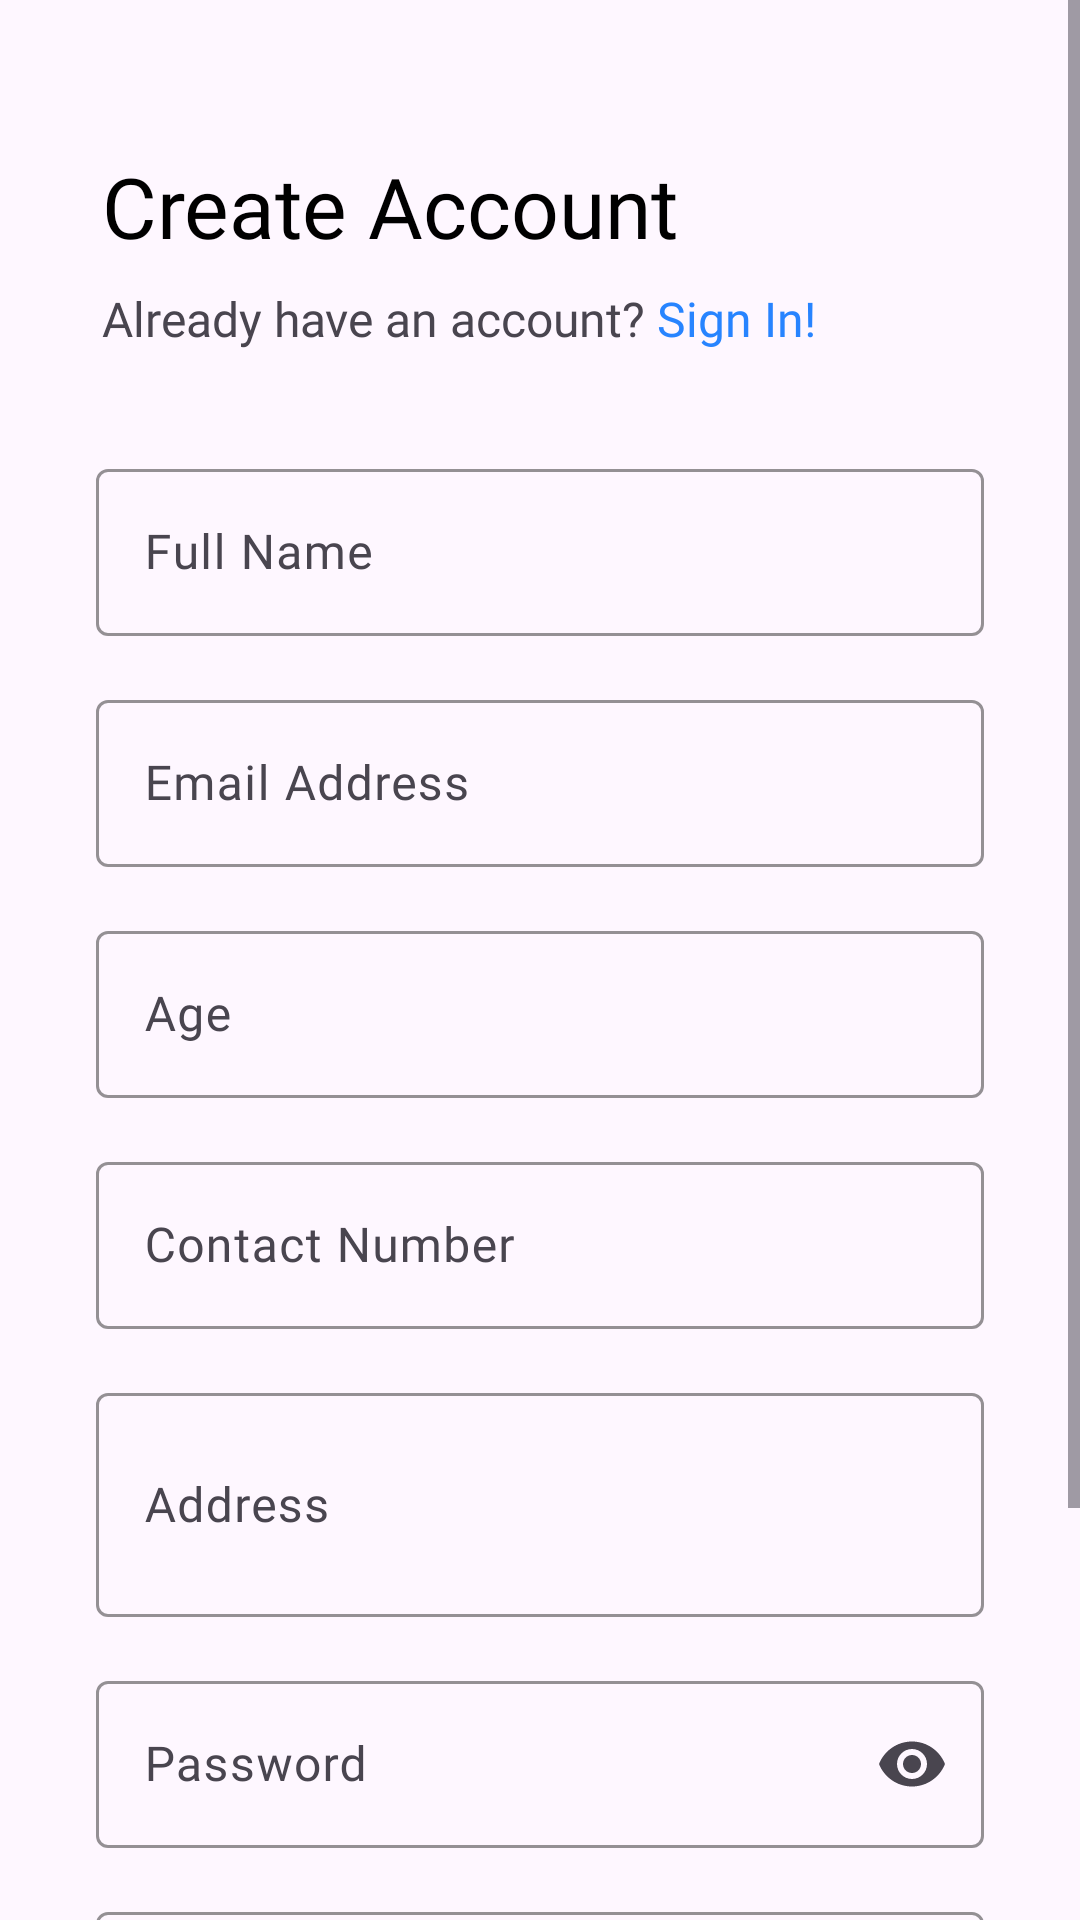

Write the Android layout XML for this screen, with the resource values it uses.
<!-- AndroidManifest.xml: application theme Theme.DocTree -->
<!-- res/layout/activity_sign_up.xml -->
<?xml version="1.0" encoding="utf-8"?>
<androidx.constraintlayout.widget.ConstraintLayout xmlns:android="http://schemas.android.com/apk/res/android"
    xmlns:app="http://schemas.android.com/apk/res-auto"
    xmlns:tools="http://schemas.android.com/tools"
    android:layout_width="match_parent"
    android:layout_height="match_parent"
    tools:context=".Activity.SignUpActivity">

    <ScrollView
        android:layout_width="match_parent"
        android:layout_height="match_parent">

        <androidx.constraintlayout.widget.ConstraintLayout
            android:layout_width="match_parent"
            android:layout_height="match_parent"
            android:layout_marginTop="16sp"
            >


            <androidx.constraintlayout.widget.ConstraintLayout
                android:id="@+id/constraintLayout"
                android:layout_width="match_parent"
                android:layout_height="match_parent"
                app:layout_constraintEnd_toEndOf="parent"
                app:layout_constraintStart_toStartOf="parent"
                app:layout_constraintTop_toTopOf="parent">


                <TextView
                    android:id="@+id/textView5"
                    android:layout_width="wrap_content"
                    android:layout_height="wrap_content"
                    android:layout_marginStart="32dp"
                    android:layout_marginTop="32dp"
                    android:fontFamily="@font/quicksand_bold"
                    android:padding="2dp"
                    android:text="Create Account"
                    android:textColor="@color/black"
                    android:textSize="28sp"
                    app:layout_constraintStart_toStartOf="parent"
                    app:layout_constraintTop_toTopOf="parent" />

                <TextView
                    android:id="@+id/textView6"
                    android:layout_width="wrap_content"
                    android:layout_height="wrap_content"
                    android:layout_marginStart="32dp"
                    android:layout_marginTop="4dp"
                    android:fontFamily="@font/quicksand_bold"
                    android:padding="2dp"
                    android:text="Already have an account?"
                    android:textSize="16sp"
                    app:layout_constraintStart_toStartOf="parent"
                    app:layout_constraintTop_toBottomOf="@+id/textView5" />

                <TextView
                    android:layout_width="wrap_content"
                    android:layout_height="wrap_content"
                    android:layout_marginTop="4dp"
                    android:fontFamily="@font/quicksand_bold"
                    android:onClick="go_to_signIn"
                    android:padding="2dp"
                    android:text="Sign In!"
                    android:textColor="@color/blue"
                    android:textSize="16sp"
                    app:layout_constraintStart_toEndOf="@+id/textView6"
                    app:layout_constraintTop_toBottomOf="@+id/textView5" />

            </androidx.constraintlayout.widget.ConstraintLayout>

            <LinearLayout
                android:layout_width="match_parent"
                android:layout_height="match_parent"
                android:orientation="vertical"
                android:layout_marginTop="16sp"
                app:layout_constraintEnd_toEndOf="parent"
                app:layout_constraintStart_toStartOf="parent"
                app:layout_constraintTop_toBottomOf="@+id/constraintLayout">


                <com.google.android.material.textfield.TextInputLayout
                    android:layout_width="match_parent"
                    android:layout_height="wrap_content"
                    android:layout_marginStart="32dp"
                    android:layout_marginTop="16sp"
                    android:layout_marginEnd="32dp"
                    app:boxStrokeColor="@color/blue">

                    <com.google.android.material.textfield.TextInputEditText
                        android:layout_width="match_parent"
                        android:layout_height="wrap_content"
                        android:fontFamily="@font/quicksand_bold"
                        android:hint="Full Name"
                        android:textColor="@color/blue"
                        android:textColorHint="@color/blue" />

                </com.google.android.material.textfield.TextInputLayout>

                <com.google.android.material.textfield.TextInputLayout
                    android:layout_width="match_parent"
                    android:layout_height="wrap_content"
                    android:layout_marginStart="32dp"
                    android:layout_marginTop="16sp"
                    android:layout_marginEnd="32dp"
                    app:boxStrokeColor="@color/blue">

                    <com.google.android.material.textfield.TextInputEditText
                        android:layout_width="match_parent"
                        android:layout_height="wrap_content"
                        android:autofillHints="emailAddress"
                        android:fontFamily="@font/quicksand_bold"
                        android:hint="Email Address"
                        android:textColor="@color/blue"
                        android:textColorHint="@color/blue" />

                </com.google.android.material.textfield.TextInputLayout>

                <com.google.android.material.textfield.TextInputLayout
                    android:layout_width="match_parent"
                    android:layout_height="wrap_content"
                    android:layout_marginStart="32dp"
                    android:layout_marginTop="16sp"
                    android:layout_marginEnd="32dp"
                    app:boxStrokeColor="@color/blue">

                    <com.google.android.material.textfield.TextInputEditText
                        android:layout_width="match_parent"
                        android:layout_height="wrap_content"
                        android:fontFamily="@font/quicksand_bold"
                        android:hint="Age"
                        android:inputType="number"
                        android:textColor="@color/blue"
                        android:textColorHint="@color/blue" />

                </com.google.android.material.textfield.TextInputLayout>

                <com.google.android.material.textfield.TextInputLayout
                    android:layout_width="match_parent"
                    android:layout_height="wrap_content"
                    android:layout_marginStart="32dp"
                    android:layout_marginTop="16sp"
                    android:layout_marginEnd="32dp"
                    app:boxStrokeColor="@color/blue">

                    <com.google.android.material.textfield.TextInputEditText
                        android:layout_width="match_parent"
                        android:layout_height="wrap_content"
                        android:autofillHints="phone"
                        android:fontFamily="@font/quicksand_bold"
                        android:hint="Contact Number"
                        android:inputType="numberPassword"
                        android:textColor="@color/blue"
                        android:textColorHint="@color/blue" />

                </com.google.android.material.textfield.TextInputLayout>

                <com.google.android.material.textfield.TextInputLayout
                    android:layout_width="match_parent"
                    android:layout_height="wrap_content"
                    android:layout_marginStart="32dp"
                    android:layout_marginTop="16sp"
                    android:layout_marginEnd="32dp"
                    app:boxStrokeColor="@color/blue">

                    <com.google.android.material.textfield.TextInputEditText
                        android:layout_width="match_parent"
                        android:layout_height="wrap_content"
                        android:fontFamily="@font/quicksand_bold"
                        android:hint="Address"
                        android:maxLines="3"
                        android:minLines="2"
                        android:textColor="@color/blue"
                        android:textColorHint="@color/blue" />

                </com.google.android.material.textfield.TextInputLayout>

                <com.google.android.material.textfield.TextInputLayout
                    android:layout_width="match_parent"
                    android:layout_height="wrap_content"
                    android:layout_marginStart="32dp"
                    android:layout_marginTop="16sp"
                    android:layout_marginEnd="32dp"
                    app:endIconMode="password_toggle"
                    app:boxStrokeColor="@color/blue">

                    <com.google.android.material.textfield.TextInputEditText
                        android:layout_width="match_parent"
                        android:layout_height="wrap_content"
                        android:fontFamily="@font/quicksand_bold"
                        android:hint="Password"
                        android:inputType="textPassword"
                        android:textColor="@color/blue"
                        android:textColorHint="@color/blue" />

                </com.google.android.material.textfield.TextInputLayout>

                <com.google.android.material.textfield.TextInputLayout
                    android:layout_width="match_parent"
                    android:layout_height="wrap_content"
                    android:layout_marginStart="32dp"
                    android:layout_marginTop="16sp"
                    android:layout_marginEnd="32dp"
                    app:endIconMode="password_toggle"
                    app:boxStrokeColor="@color/blue">

                    <com.google.android.material.textfield.TextInputEditText
                        android:layout_width="match_parent"
                        android:layout_height="wrap_content"
                        android:fontFamily="@font/quicksand_bold"
                        android:hint="Confirm Password"
                        android:inputType="textPassword"
                        android:textColor="@color/blue"
                        android:textColorHint="@color/blue" />

                </com.google.android.material.textfield.TextInputLayout>

                <Button
                    android:layout_width="match_parent"
                    android:layout_height="wrap_content"
                    android:layout_gravity="center"
                    android:layout_marginStart="42sp"
                    android:layout_marginTop="32dp"
                    android:layout_marginEnd="42sp"
                    android:layout_marginBottom="42sp"
                    android:backgroundTint="@color/blue"
                    android:fontFamily="@font/quicksand_bold"
                    android:text="Sign Up"
                    android:onClick="go_to_main_activity"
                    android:textColor="@color/white"
                    android:textSize="18sp" />


            </LinearLayout>

        </androidx.constraintlayout.widget.ConstraintLayout>


    </ScrollView>


</androidx.constraintlayout.widget.ConstraintLayout>
<!-- resources referenced by this layout -->
<resources>
  <color name="black">#FF000000</color>
  <color name="blue">#2784FF</color>
  <color name="white">#FFFFFFFF</color>
  <style name="Theme.DocTree" parent="Base.Theme.DocTree" />
  <style name="Base.Theme.DocTree" parent="Theme.Material3.DayNight.NoActionBar">
  
       <item name="colorPrimary">@color/blue</item>
       <item name="colorPrimaryVariant">@color/light_blue</item>
       <item name="colorSecondary">@color/grey</item>
       <item name="colorSecondaryVariant">@color/lite_green</item>
  
       <item name="android:statusBarColor">@color/blue</item>
  
  </style>
  <color name="light_blue">#1A5F89FF</color>
  <color name="grey">#60595B</color>
  <color name="lite_green">#AEF35F</color>
</resources>
